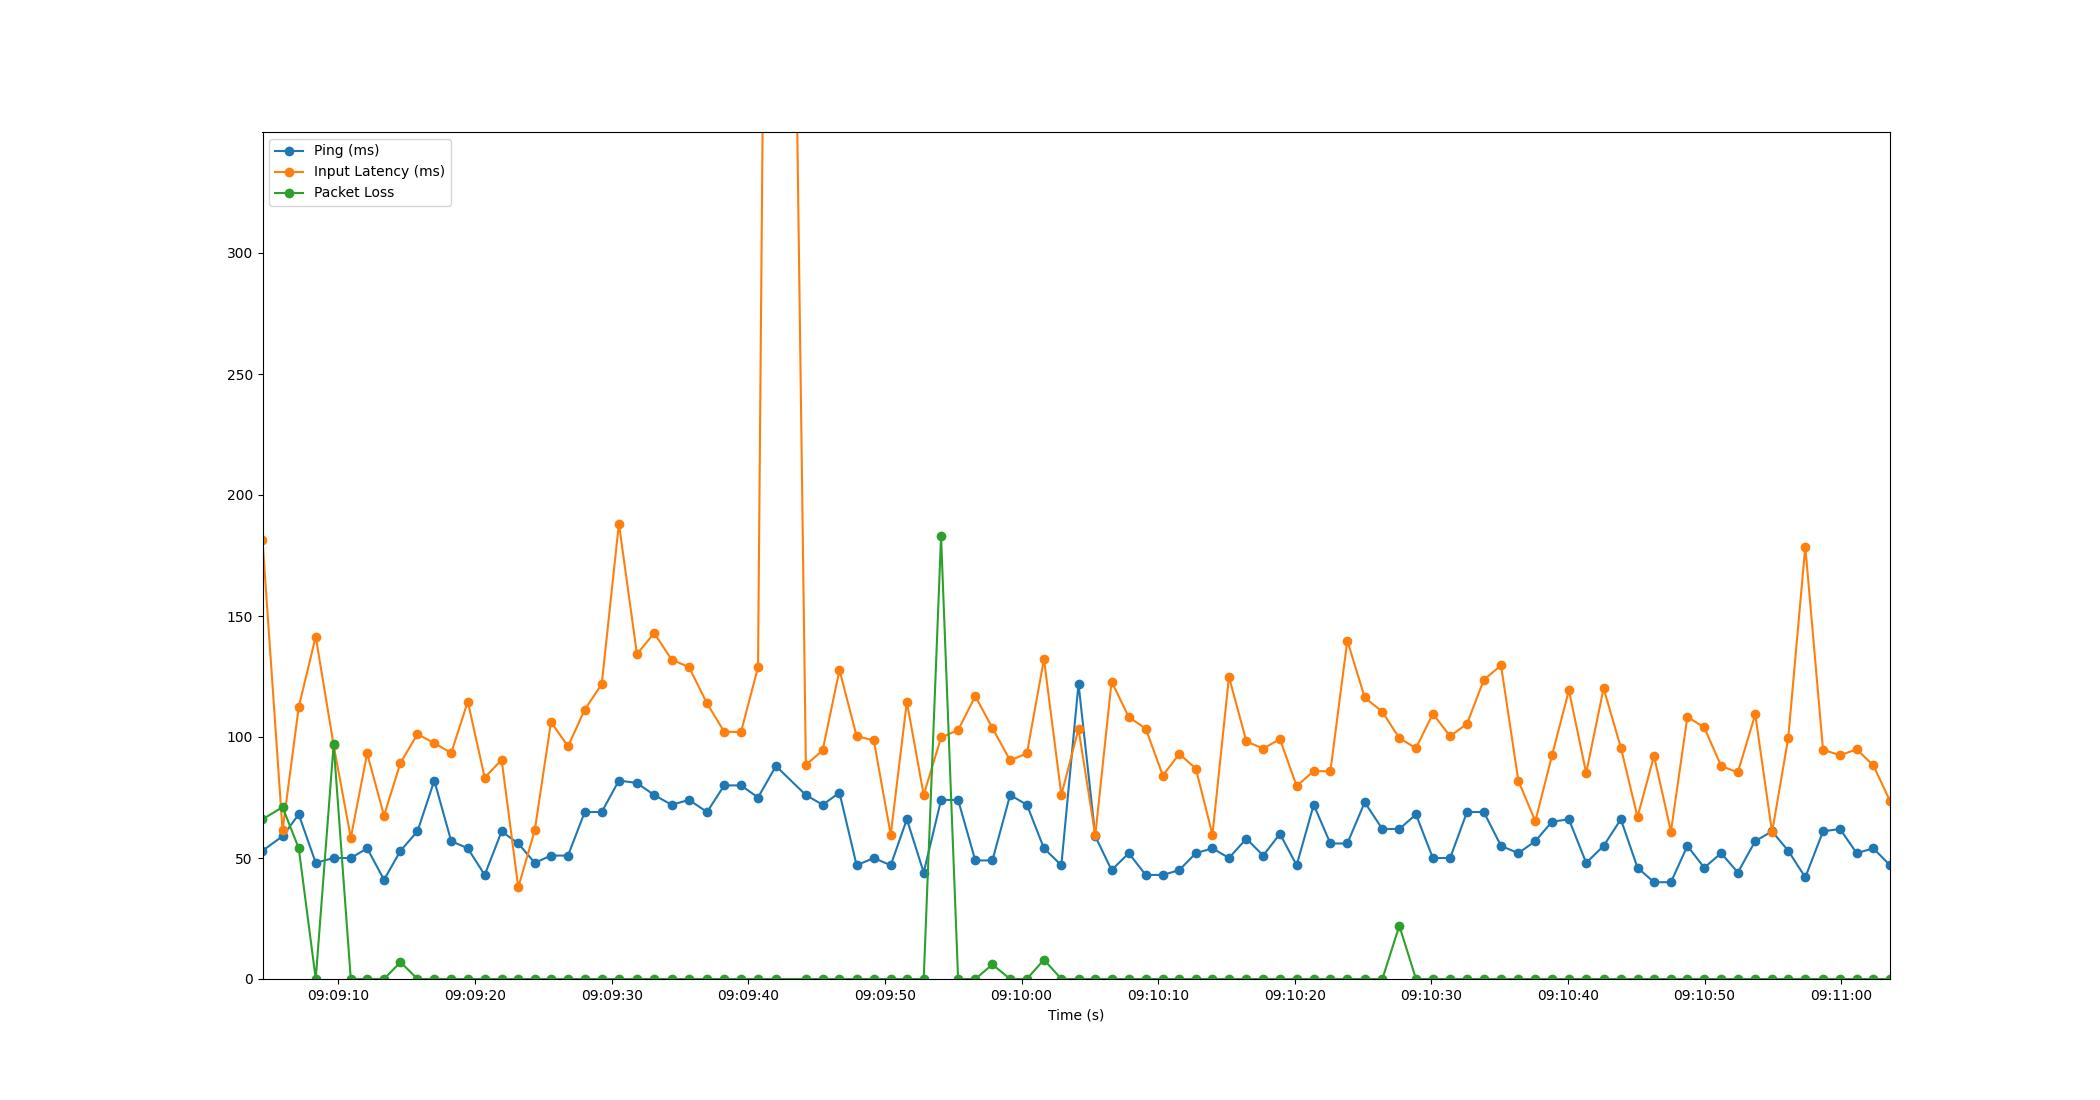

The table this chart was drawn from, first rows:
Time, Timestamp, Ping, Packet Loss, Input Latency
5.0067901611328125e-06, 2023-07-12 09:09:04.441604, 53, 66, 181.4
1.467, 2023-07-12 09:09:05.908851, 59, 71, 61.4
2.654, 2023-07-12 09:09:07.095678, 68, 54, 112.5
3.897, 2023-07-12 09:09:08.338267, 48, 0, 141.5
5.206, 2023-07-12 09:09:09.648002, 50, 97, 96.63
6.463, 2023-07-12 09:09:10.904393, 50, 0, 58.35
7.661, 2023-07-12 09:09:12.103030, 54, 0, 93.2
8.896, 2023-07-12 09:09:13.337517, 41, 0, 67.5
10.1, 2023-07-12 09:09:14.542118, 53, 7, 89.37
11.34, 2023-07-12 09:09:15.784235, 61, 0, 101.2
12.58, 2023-07-12 09:09:17.016854, 82, 0, 97.5
13.81, 2023-07-12 09:09:18.252830, 57, 0, 93.37
15.03, 2023-07-12 09:09:19.468820, 54, 0, 114.7
16.27, 2023-07-12 09:09:20.706765, 43, 0, 83.2
17.5, 2023-07-12 09:09:21.945850, 61, 0, 90.59
18.72, 2023-07-12 09:09:23.163387, 56, 0, 37.85
19.93, 2023-07-12 09:09:24.374837, 48, 0, 61.57
21.12, 2023-07-12 09:09:25.559910, 51, 0, 106.2
22.36, 2023-07-12 09:09:26.804799, 51, 0, 96.11
23.59, 2023-07-12 09:09:28.028822, 69, 0, 111.3
24.83, 2023-07-12 09:09:29.272849, 69, 0, 121.9
26.09, 2023-07-12 09:09:30.528876, 82, 0, 188.2
27.41, 2023-07-12 09:09:31.850661, 81, 0, 134.3
28.67, 2023-07-12 09:09:33.115710, 76, 0, 142.9
29.94, 2023-07-12 09:09:34.386203, 72, 0, 132
31.22, 2023-07-12 09:09:35.664125, 74, 0, 128.8
32.54, 2023-07-12 09:09:36.982124, 69, 0, 113.9
33.8, 2023-07-12 09:09:38.238007, 80, 0, 102.2
35.02, 2023-07-12 09:09:39.466497, 80, 0, 102
36.27, 2023-07-12 09:09:40.713472, 75, 0, 128.8
37.58, 2023-07-12 09:09:42.024839, 88, 0, 1001
39.77, 2023-07-12 09:09:44.216005, 76, 0, 88.48
41, 2023-07-12 09:09:45.444219, 72, 0, 94.49
42.23, 2023-07-12 09:09:46.675963, 77, 0, 127.7
43.49, 2023-07-12 09:09:47.929827, 47, 0, 100.4
44.75, 2023-07-12 09:09:49.187046, 50, 0, 98.63
45.99, 2023-07-12 09:09:50.427339, 47, 0, 59.62
47.17, 2023-07-12 09:09:51.607442, 66, 0, 114.6
48.4, 2023-07-12 09:09:52.840829, 44, 0, 76.08
49.67, 2023-07-12 09:09:54.110895, 74, 183, 99.81
50.92, 2023-07-12 09:09:55.358887, 74, 0, 102.8
52.18, 2023-07-12 09:09:56.616864, 49, 0, 116.9
53.43, 2023-07-12 09:09:57.870478, 49, 6, 103.7
54.72, 2023-07-12 09:09:59.166350, 76, 0, 90.32
55.95, 2023-07-12 09:10:00.395321, 72, 0, 93.22
57.2, 2023-07-12 09:10:01.643203, 54, 8, 132.2
58.47, 2023-07-12 09:10:02.916157, 47, 0, 76.02
59.73, 2023-07-12 09:10:04.172590, 122, 0, 103.3
60.96, 2023-07-12 09:10:05.400833, 59, 0, 59.36
62.15, 2023-07-12 09:10:06.592696, 45, 0, 122.9
63.41, 2023-07-12 09:10:07.852013, 52, 0, 108.2
64.65, 2023-07-12 09:10:09.092813, 43, 0, 103.5
65.9, 2023-07-12 09:10:10.345291, 43, 0, 84.08
67.11, 2023-07-12 09:10:11.547650, 45, 0, 93.02
68.32, 2023-07-12 09:10:12.759168, 52, 0, 86.97
69.54, 2023-07-12 09:10:13.977948, 54, 0, 59.63
70.74, 2023-07-12 09:10:15.186238, 50, 0, 124.9
72.02, 2023-07-12 09:10:16.460817, 58, 0, 98.15
73.25, 2023-07-12 09:10:17.690870, 51, 0, 95.22
74.47, 2023-07-12 09:10:18.916260, 60, 0, 99.13
... 36 more rows
